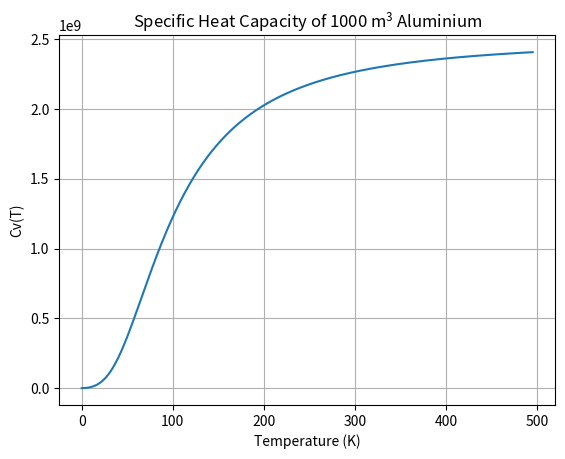

Generate this figure with matplotlib:
from scipy.integrate import fixed_quad
import scipy.constants as consts
import numpy as np
import matplotlib.pyplot as plt
thetaD = 428
p  = 6.022e28
N=50
V=1000
cvls = []


def f(x):
    return ((x**4)*np.exp(x))/((np.exp(x) -1)**2)

def Cv(T):
    s ,error = fixed_quad(f,0,thetaD/T,n=N)
    return 9*V*p*consts.Boltzmann*((T)/(thetaD))**3 *s

for T in range(5,501):
    cvls.append(Cv(T))

plt.plot(cvls)
plt.xlabel("Temperature (K)")
plt.ylabel("Cv(T)")
plt.title("Specific Heat Capacity of 1000 $\mathregular{m^{3}}$ Aluminium")
plt.grid(True)
plt.show()
